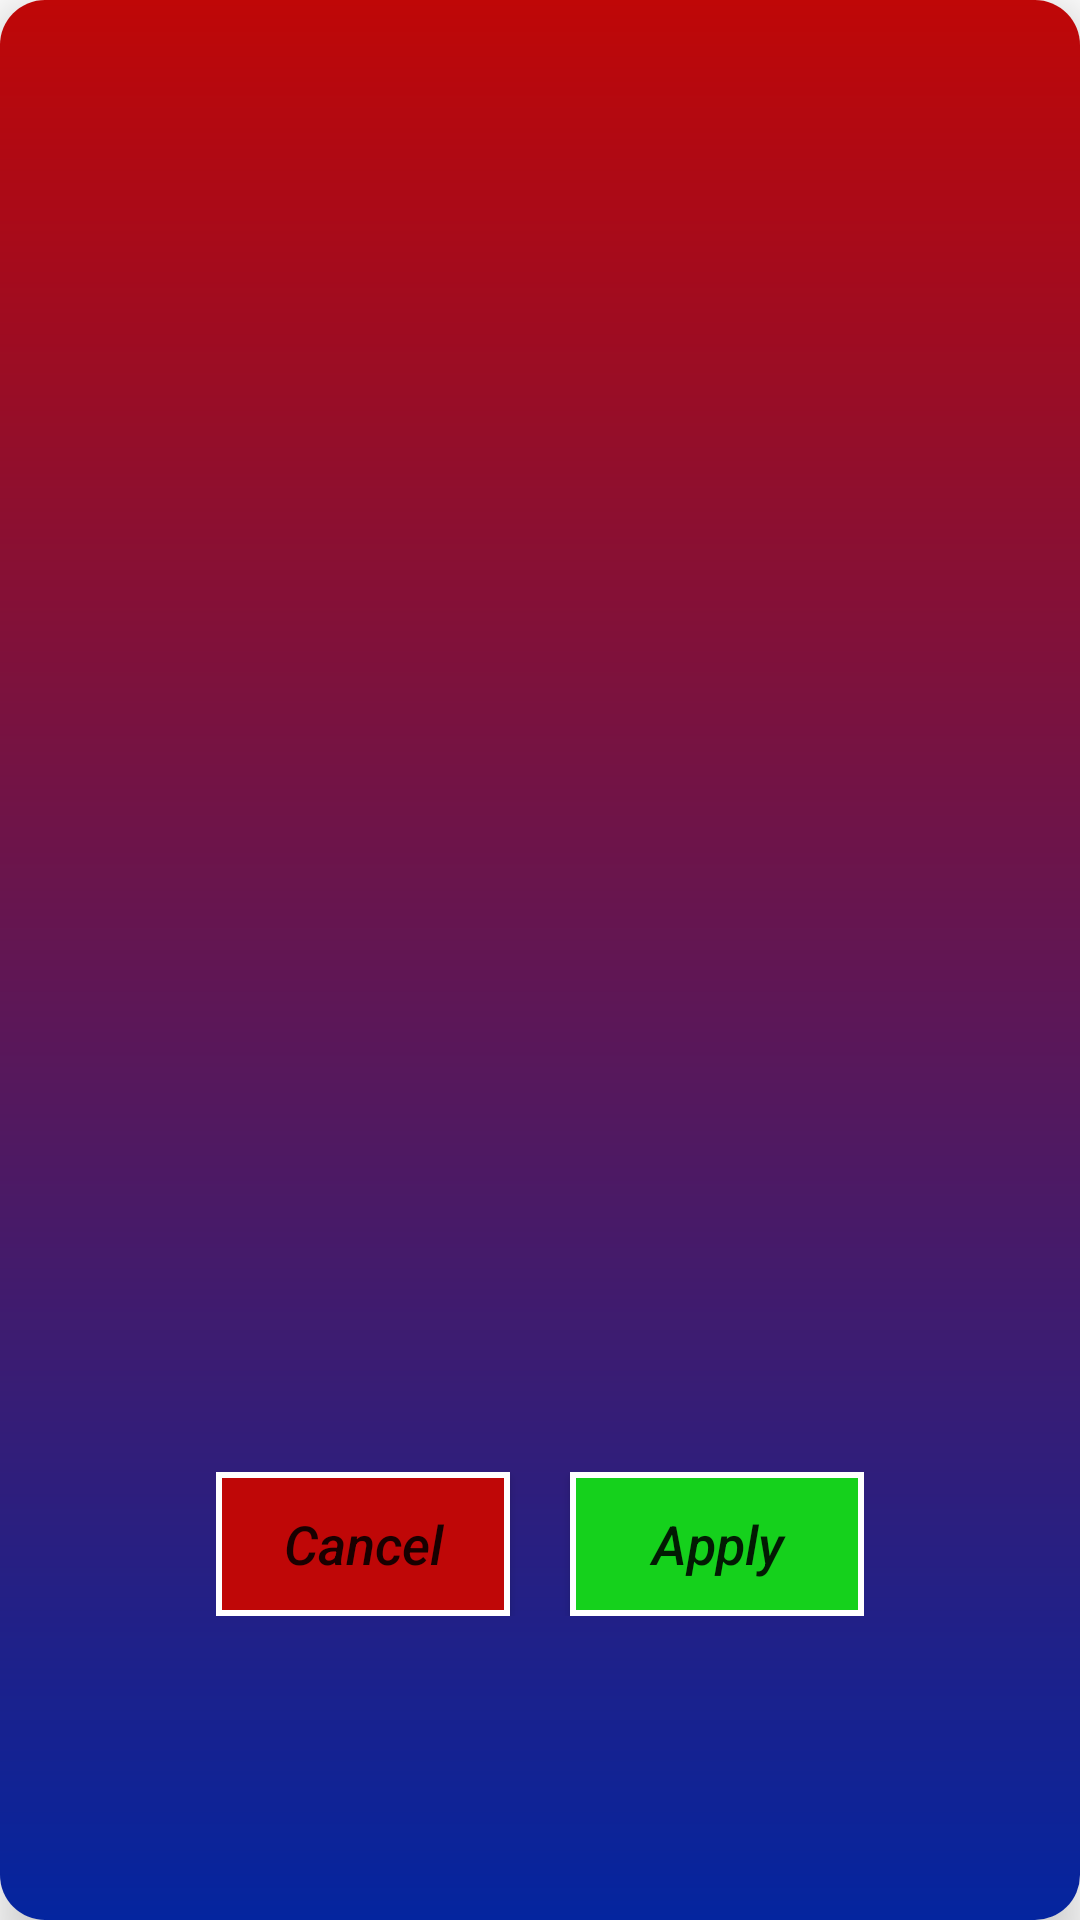

Android layout source for this screen:
<!-- AndroidManifest.xml: application theme Theme.DBDMarket -->
<!-- res/layout/custom_alert_dialog_layout.xml -->
<?xml version="1.0" encoding="utf-8"?>
<androidx.constraintlayout.widget.ConstraintLayout xmlns:android="http://schemas.android.com/apk/res/android"
    android:layout_width="match_parent"
    android:layout_height="wrap_content"
    xmlns:app="http://schemas.android.com/apk/res-auto">

    <androidx.cardview.widget.CardView
        android:layout_width="match_parent"
        android:layout_height="match_parent"
        app:layout_constraintStart_toStartOf="parent"
        app:layout_constraintTop_toTopOf="parent"
        app:layout_constraintEnd_toEndOf="parent"
        app:layout_constraintBottom_toBottomOf="parent"
        app:cardElevation="@dimen/cardViewDialogElevation"
        app:cardCornerRadius="@dimen/cardViewDialogCornerRadius">

        <androidx.constraintlayout.widget.ConstraintLayout
            android:layout_width="match_parent"
            android:layout_height="match_parent"
            android:background="@drawable/dialog_custom_background">

            <TextView
                android:id="@+id/customAlertDialogTitleTextView"
                android:layout_width="wrap_content"
                android:layout_height="wrap_content"
                android:layout_marginTop="@dimen/appDialogViewsMarginTop"
                android:fontFamily="@font/app_description_font"
                android:textColor="@color/white"
                android:textSize="22sp"
                android:textStyle="bold"
                app:layout_constraintEnd_toEndOf="parent"
                app:layout_constraintStart_toStartOf="parent"
                app:layout_constraintTop_toTopOf="parent" />

            <TextView
                android:id="@+id/customAlertDialogMessageTextView"
                android:layout_width="wrap_content"
                android:layout_height="wrap_content"
                android:layout_marginTop="@dimen/appDialogViewsMarginTop"
                android:fontFamily="@font/app_buttons_font"
                android:textAlignment="center"
                android:textColor="@color/white"
                android:textSize="@dimen/customAlertDialogMessageTextSize"
                app:layout_constraintEnd_toEndOf="parent"
                app:layout_constraintStart_toStartOf="parent"
                app:layout_constraintTop_toBottomOf="@+id/customAlertDialogTitleTextView" />

            <LinearLayout
                android:layout_width="0dp"
                android:layout_height="wrap_content"
                android:gravity="center"
                android:orientation="horizontal"
                android:layout_marginTop="@dimen/customAlertDialogButtonLayoutMarginTop"
                app:layout_constraintBottom_toBottomOf="@+id/appCustomAlertDialogButtonsBottomHorizontalGuideline"
                app:layout_constraintEnd_toEndOf="@+id/appCustomAlertDialogButtonsRightGuideline"
                app:layout_constraintStart_toStartOf="@+id/appCustomAlertDialogButtonsLeftGuideline"
                app:layout_constraintTop_toTopOf="@+id/appCustomAlertDialogButtonsTopHorizontalGuideline">

                <androidx.appcompat.widget.AppCompatButton
                    android:id="@+id/customAlertDialogCancelButton"
                    android:layout_width="wrap_content"
                    android:layout_height="wrap_content"
                    android:layout_weight="1"
                    android:background="@drawable/app_cancel_dialog_button_background"
                    android:text="@string/customAlertDialogCancelButtonTextString"
                    android:textAllCaps="false"
                    android:textSize="@dimen/appCancelSendButtonsDialogTextSize"
                    android:textStyle="italic" />

                <View
                    android:layout_width="@dimen/horizontalSpaceBetweenCancelAndSendDialogButtons"
                    android:layout_height="0dp" />

                <androidx.appcompat.widget.AppCompatButton
                    android:id="@+id/customAlertDialogApplyButton"
                    android:layout_width="wrap_content"
                    android:layout_height="wrap_content"
                    android:layout_weight="1"
                    android:background="@drawable/app_apply_dialog_button_background"
                    android:text="@string/customAlertDialogApplyButtonTextString"
                    android:textAllCaps="false"
                    android:textSize="@dimen/appCancelSendButtonsDialogTextSize"
                    android:textStyle="italic" />

            </LinearLayout>

            <androidx.constraintlayout.widget.Guideline
                android:id="@+id/appCustomAlertDialogButtonsTopHorizontalGuideline"
                android:layout_width="wrap_content"
                android:layout_height="wrap_content"
                android:orientation="horizontal"
                app:layout_constraintGuide_percent="0.65" />

            <androidx.constraintlayout.widget.Guideline
                android:id="@+id/appCustomAlertDialogButtonsBottomHorizontalGuideline"
                android:layout_width="wrap_content"
                android:layout_height="wrap_content"
                android:orientation="horizontal"
                app:layout_constraintGuide_percent="0.95" />

            <androidx.constraintlayout.widget.Guideline
                android:id="@+id/appCustomAlertDialogButtonsLeftGuideline"
                android:layout_width="wrap_content"
                android:layout_height="wrap_content"
                android:orientation="vertical"
                app:layout_constraintGuide_percent="0.20" />

            <androidx.constraintlayout.widget.Guideline
                android:id="@+id/appCustomAlertDialogButtonsRightGuideline"
                android:layout_width="wrap_content"
                android:layout_height="wrap_content"
                android:orientation="vertical"
                app:layout_constraintGuide_percent="0.80" />

        </androidx.constraintlayout.widget.ConstraintLayout>

    </androidx.cardview.widget.CardView>

</androidx.constraintlayout.widget.ConstraintLayout>
<!-- resources referenced by this layout -->
<resources>
  <color name="white">#FFFFFFFF</color>
  <dimen name="appCancelSendButtonsDialogTextSize">18sp</dimen>
  <dimen name="appDialogViewsMarginTop">10dp</dimen>
  <dimen name="cardViewDialogCornerRadius">15dp</dimen>
  <dimen name="cardViewDialogElevation">10dp</dimen>
  <dimen name="customAlertDialogButtonLayoutMarginTop">5dp</dimen>
  <dimen name="customAlertDialogMessageTextSize">18sp</dimen>
  <dimen name="horizontalSpaceBetweenCancelAndSendDialogButtons">20dp</dimen>
  <!-- drawable app_apply_dialog_button_background (drawable) -->
  <?xml version="1.0" encoding="utf-8"?>
  <shape xmlns:android="http://schemas.android.com/apk/res/android">
  
      <solid android:color="@color/green"/>
      <stroke android:color="@color/white" android:width="@dimen/appCancelAndApplyButtonsDialogStrokeWidth"/>
  
  </shape>
  <!-- drawable app_cancel_dialog_button_background (drawable) -->
  <?xml version="1.0" encoding="utf-8"?>
  <shape xmlns:android="http://schemas.android.com/apk/res/android">
  
      <solid android:color="@color/red"/>
      <stroke android:color="@color/white" android:width="@dimen/appCancelAndApplyButtonsDialogStrokeWidth"/>
  
  </shape>
  <!-- drawable dialog_custom_background (drawable) -->
  <?xml version="1.0" encoding="utf-8"?>
  <shape xmlns:android="http://schemas.android.com/apk/res/android"
      android:shape="rectangle">
  
      <gradient android:startColor="@color/red" android:endColor="@color/blue" android:angle="270"/>
      <corners android:radius="@dimen/appDialogCustomRadiusSize"/>
  
  </shape>
  <string name="customAlertDialogApplyButtonTextString">Apply</string>
  <string name="customAlertDialogCancelButtonTextString">Cancel</string>
  <style name="Theme.DBDMarket" parent="Theme.MaterialComponents.Light.NoActionBar">
          
          <item name="colorPrimary">@color/purple_500</item>
          <item name="colorPrimaryVariant">@color/purple_700</item>
          <item name="colorOnPrimary">@color/white</item>
          
          <item name="colorSecondary">@color/teal_200</item>
          <item name="colorSecondaryVariant">@color/teal_700</item>
          <item name="colorOnSecondary">@color/black</item>
          
          <item name="android:statusBarColor">?attr/colorPrimaryVariant</item>
          
          <item name="floatingActionButtonStyle">@style/floatingActionButtonStyle</item>
      </style>
  <color name="green">#15D11C</color>
  <dimen name="appCancelAndApplyButtonsDialogStrokeWidth">2dp</dimen>
  <color name="red">#BF0707</color>
  <color name="blue">#04259F</color>
  <dimen name="appDialogCustomRadiusSize">7dp</dimen>
  <color name="purple_500">#FF6200EE</color>
  <color name="purple_700">#FF3700B3</color>
  <color name="teal_200">#FF03DAC5</color>
  <color name="teal_700">#FF018786</color>
  <color name="black">#FF000000</color>
  <style name="floatingActionButtonStyle" parent="Widget.Design.FloatingActionButton">
          <item name="shapeAppearanceOverlay">@style/rectangleFloatingActionButtonStyle</item>
      </style>
  <style name="rectangleFloatingActionButtonStyle" parent="ShapeAppearance.MaterialComponents.SmallComponent">
          <item name="cornerSize">30%</item>
          <item name="cornerFamily">rounded</item>
      </style>
</resources>
